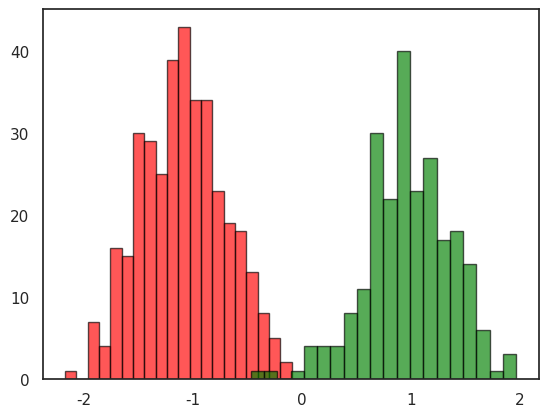

Generate this figure with matplotlib: (Note: this script raises an exception after producing the figure.)
import numpy as np
import pandas as pd
import matplotlib.pyplot as plt
import seaborn as sns; sns.set()
sns.set_style('white')

ALPHA = 10
STDDEV = 0.8
NUM_DATA = 300
COLORS = ['red', 'green', 'blue', 'black', 'purple']

def generate_test_data(numData, numCluster):
	"""Generate test data with numData points forming
	numCluster clusters.
	"""
	# Mixing coefficient.
	pi = np.random.dirichlet([ALPHA] * numCluster)
	# Means of clusters.
	mus = np.linspace(start=-1, stop=1, num=numCluster) + np.random.normal(loc=0, scale=0.1, size=numCluster)
	# Generate and return data.
	data, labels = [], []
	for _ in range(numData):
		mu = np.random.choice(mus, p=pi)
		d = np.random.normal(loc=mu, scale=STDDEV / numCluster)
		data.append(d)
		labels.append(np.where(mus == mu)[0])

	data, labels = np.array(data), np.array(labels)
	return data, labels.flatten()

if __name__ == '__main__':
	for numCluster in range(2, 6):
		data, labels = generate_test_data(numData=NUM_DATA * numCluster, numCluster=numCluster)

		# Save figures.
		plt.clf()
		for i, label in enumerate(range(numCluster)):
			plt.hist(data[labels == label], color=COLORS[i], bins=20, alpha=0.66, ec='black')
		plt.savefig('../figures/1d-cluster-%d.png' % numCluster)

		# Save data as tsv file.
		df = pd.DataFrame(data)
		df.to_csv('../data/1d-cluster-%d.tsv' % numCluster, sep='\t', index=False, header=False)